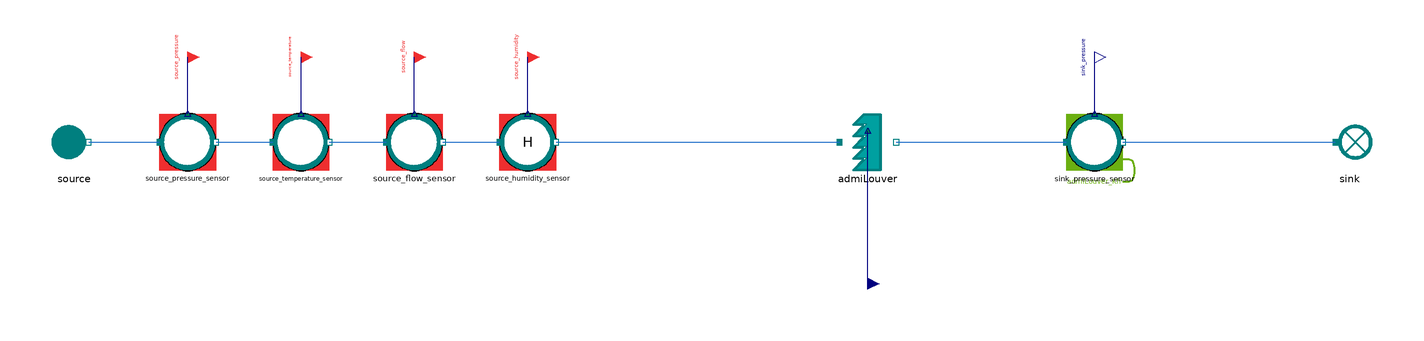

Above is the diagram view of the following Modelica model: its components placed by their Placement annotations and its connect equations drawn as lines.

model AdmiLouver_direct
  "MML4 isolated AdmiLouver direct test"
  extends MetroscopeModelingLibrary.Utilities.Icons.Tests.RefMoistAirTestIcon;
  MetroscopeModelingLibrary.RefMoistAir.Pipes.AdmiLouver admiLouver(
    faulty=false)
    annotation (Placement(transformation(extent={{-10,-10},{10,10}}, rotation=0, origin={0,0})));
  MetroscopeModelingLibrary.RefMoistAir.BoundaryConditions.Source source(
    P_0=110000,
    Q_0=50,
    T_0=293.15,
    h_0=40100)
    annotation (Placement(transformation(extent={{-10,-10},{10,10}}, rotation=0, origin={-280,0})));
  MetroscopeModelingLibrary.SensorsControl.RefMoistAir.PressureSensor source_pressure_sensor(
    sensor_function="BC",
    causality="",
    show_causality=true,
    P_start=1.1,
    signal_unit="barA",
    display_unit="barA",
    P_0=110000,
    Q_0=50,
    h_0=40100)
    annotation (Placement(transformation(extent={{-10,-10},{10,10}}, rotation=0, origin={-240,0})));
  MetroscopeModelingLibrary.Utilities.Interfaces.BoundaryCondition source_pressure
    annotation (Placement(transformation(extent={{-4,-4},{4,4}}, rotation=0, origin={-240,30}), iconTransformation(extent={{-140,220},{-100,260}})));
  MetroscopeModelingLibrary.SensorsControl.RefMoistAir.TemperatureSensor source_temperature_sensor(
    sensor_function="BC",
    causality="",
    show_causality=true,
    T_start=20,
    signal_unit="degC",
    display_unit="degC",
    P_0=110000,
    Q_0=50,
    h_0=40100,
    T_0=293.15)
    annotation (Placement(transformation(extent={{-10,-10},{10,10}}, rotation=0, origin={-200,0})));
  MetroscopeModelingLibrary.Utilities.Interfaces.BoundaryCondition source_temperature
    annotation (Placement(transformation(extent={{-4,-4},{4,4}}, rotation=0, origin={-200,30}), iconTransformation(extent={{-140,175},{-100,215}})));
  MetroscopeModelingLibrary.SensorsControl.RefMoistAir.FlowSensor source_flow_sensor(
    sensor_function="BC",
    causality="",
    show_causality=true,
    Q_start=50,
    signal_unit="kg/s",
    display_unit="kg/s",
    P_0=110000,
    Q_0=50,
    h_0=40100)
    annotation (Placement(transformation(extent={{-10,-10},{10,10}}, rotation=0, origin={-160,0})));
  MetroscopeModelingLibrary.Utilities.Interfaces.BoundaryCondition source_flow
    annotation (Placement(transformation(extent={{-4,-4},{4,4}}, rotation=0, origin={-160,30}), iconTransformation(extent={{-140,130},{-100,170}})));
  MetroscopeModelingLibrary.SensorsControl.RefMoistAir.RelativeHumiditySensor source_humidity_sensor(
    sensor_function="BC",
    causality="",
    show_causality=true,
    H_start=50,
    signal_unit="%",
    display_unit="%",
    P_0=110000,
    Q_0=50,
    h_0=40100)
    annotation (Placement(transformation(extent={{-10,-10},{10,10}}, rotation=0, origin={-120,0})));
  MetroscopeModelingLibrary.Utilities.Interfaces.BoundaryCondition source_humidity
    annotation (Placement(transformation(extent={{-4,-4},{4,4}}, rotation=0, origin={-120,30})));
  MetroscopeModelingLibrary.SensorsControl.RefMoistAir.PressureSensor sink_pressure_sensor(
    sensor_function="Calibration",
    causality="admiLouver_Kfr",
    show_causality=true,
    P_start=1.09,
    signal_unit="barA",
    display_unit="barA",
    P_0=109000,
    Q_0=50,
    h_0=500000)
    annotation (Placement(transformation(extent={{-10,-10},{10,10}}, rotation=0, origin={80,0})));
  MetroscopeModelingLibrary.Utilities.Interfaces.Observable sink_pressure
    annotation (Placement(transformation(extent={{-4,-4},{4,4}}, rotation=0, origin={80,30}), iconTransformation(extent={{100,220},{140,260}})));
  MetroscopeModelingLibrary.RefMoistAir.BoundaryConditions.Sink sink
    annotation (Placement(transformation(extent={{-10,-10},{10,10}}, rotation=0, origin={170,0})));
  MetroscopeModelingLibrary.Utilities.Interfaces.GenericReal admiLouver_Kfr(
    start=0.52)
    annotation (Placement(transformation(extent={{-4,-4},{4,4}}, rotation=0, origin={0,-50})));
equation
  admiLouver_Kfr = 0.52;
  connect(source_pressure_sensor.P_sensor, source_pressure)
    annotation (Line(points={{-240,10},{-240,30}}, color={0,0,127}));
  connect(source.C_out, source_pressure_sensor.C_in)
    annotation (Line(points={{-275,0},{-250,0}}, color={28,108,200}));
  connect(source_temperature_sensor.T_sensor, source_temperature)
    annotation (Line(points={{-200,10},{-200,30}}, color={0,0,127}));
  connect(source_pressure_sensor.C_out, source_temperature_sensor.C_in)
    annotation (Line(points={{-230,0},{-210,0}}, color={28,108,200}));
  connect(source_flow_sensor.Q_sensor, source_flow)
    annotation (Line(points={{-160,10},{-160,30}}, color={0,0,127}));
  connect(source_temperature_sensor.C_out, source_flow_sensor.C_in)
    annotation (Line(points={{-190,0},{-170,0}}, color={28,108,200}));
  connect(source_humidity_sensor.H_sensor, source_humidity)
    annotation (Line(points={{-120,10},{-120,30}}, color={0,0,127}));
  connect(source_flow_sensor.C_out, source_humidity_sensor.C_in)
    annotation (Line(points={{-150,0},{-130,0}}, color={28,108,200}));
  connect(source_humidity_sensor.C_out, admiLouver.C_in)
    annotation (Line(points={{-110,0},{-10,0}}, color={28,108,200}));
  connect(sink_pressure_sensor.P_sensor, sink_pressure)
    annotation (Line(points={{80,10},{80,30}}, color={0,0,127}));
  connect(admiLouver.C_out, sink_pressure_sensor.C_in)
    annotation (Line(points={{10,0},{70,0}}, color={28,108,200}));
  connect(sink_pressure_sensor.C_out, sink.C_in)
    annotation (Line(points={{90,0},{165,0}}, color={28,108,200}));
  connect(admiLouver_Kfr, admiLouver.Kfr)
    annotation (Line(points={{0,-50},{0,4}}, color={0,0,127}));
  annotation (experiment(StopTime=1,Tolerance=1e-6), Diagram(coordinateSystem(preserveAspectRatio=false,extent={{-360,-300},{400,300}})), Documentation(info="<html><p>Approved MML4 sensor/interface structure: AirCompressor and Metroscopia CCGT/NPP. Illustrative initialization point, not plant calibration. Constant supported faults only. No correction or retry after first Dymola attempt.</p><p></p></html>"));
end AdmiLouver_direct;